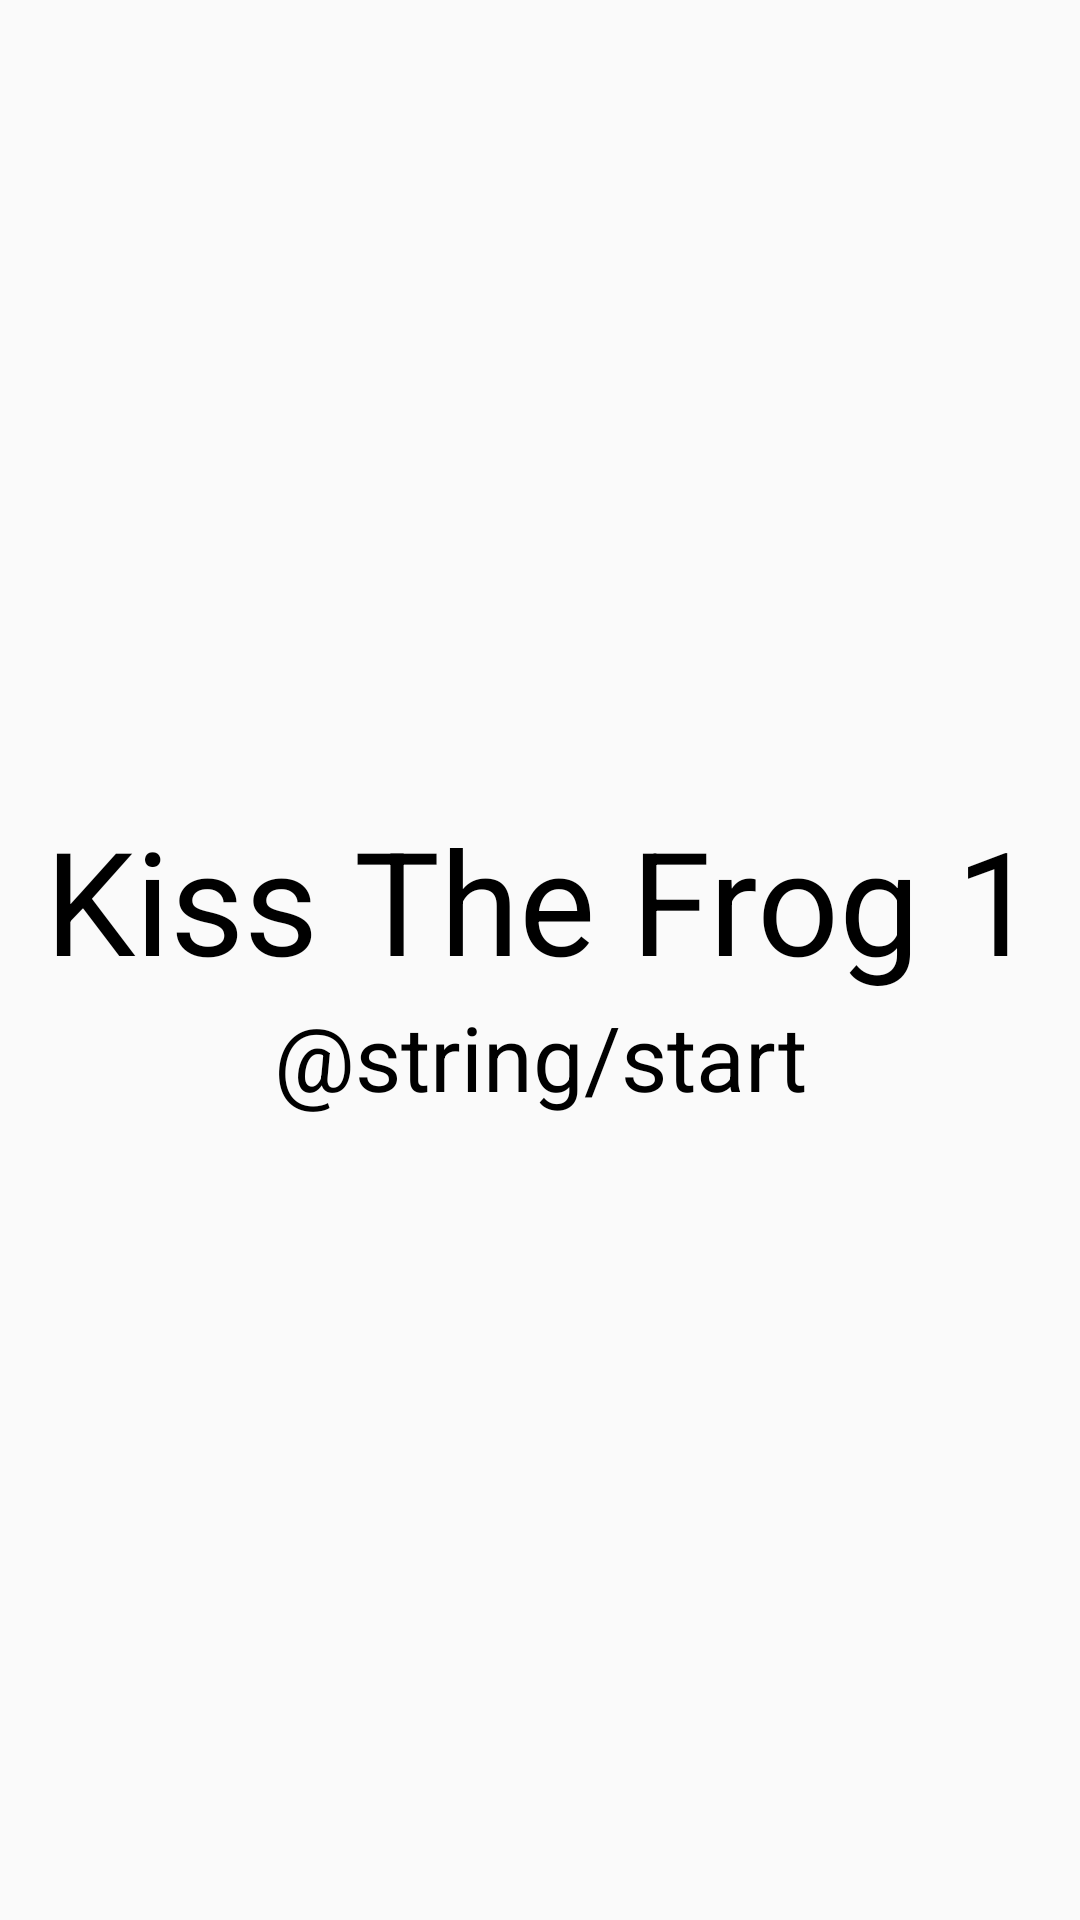

Layout XML and referenced resources for this Android screen:
<!-- AndroidManifest.xml: application theme Theme.AppCompat.Light -->
<!-- res/layout/fragment_start.xml -->
<?xml version="1.0" encoding="utf-8"?>
<LinearLayout xmlns:android="http://schemas.android.com/apk/res/android"
    android:layout_width="match_parent"
    android:layout_height="wrap_content"
    android:gravity="center_vertical"
    android:orientation="vertical">

    <TextView
        android:id="@+id/title"
        android:layout_width="match_parent"
        android:layout_height="wrap_content"
        android:gravity="center"
        android:text="@string/app_name"
        android:textColor="#000000"
        android:textSize="48sp"
        android:background="@drawable/button" />

    <TextView
        android:id="@+id/start"
        android:layout_width="match_parent"
        android:layout_height="wrap_content"
        android:gravity="center"
        android:text="@string/start"
        android:textColor="#000000"
        android:textSize="30sp" />
</LinearLayout>
<!-- resources referenced by this layout -->
<resources>
  <string name="app_name">Kiss The Frog 1</string>
</resources>
